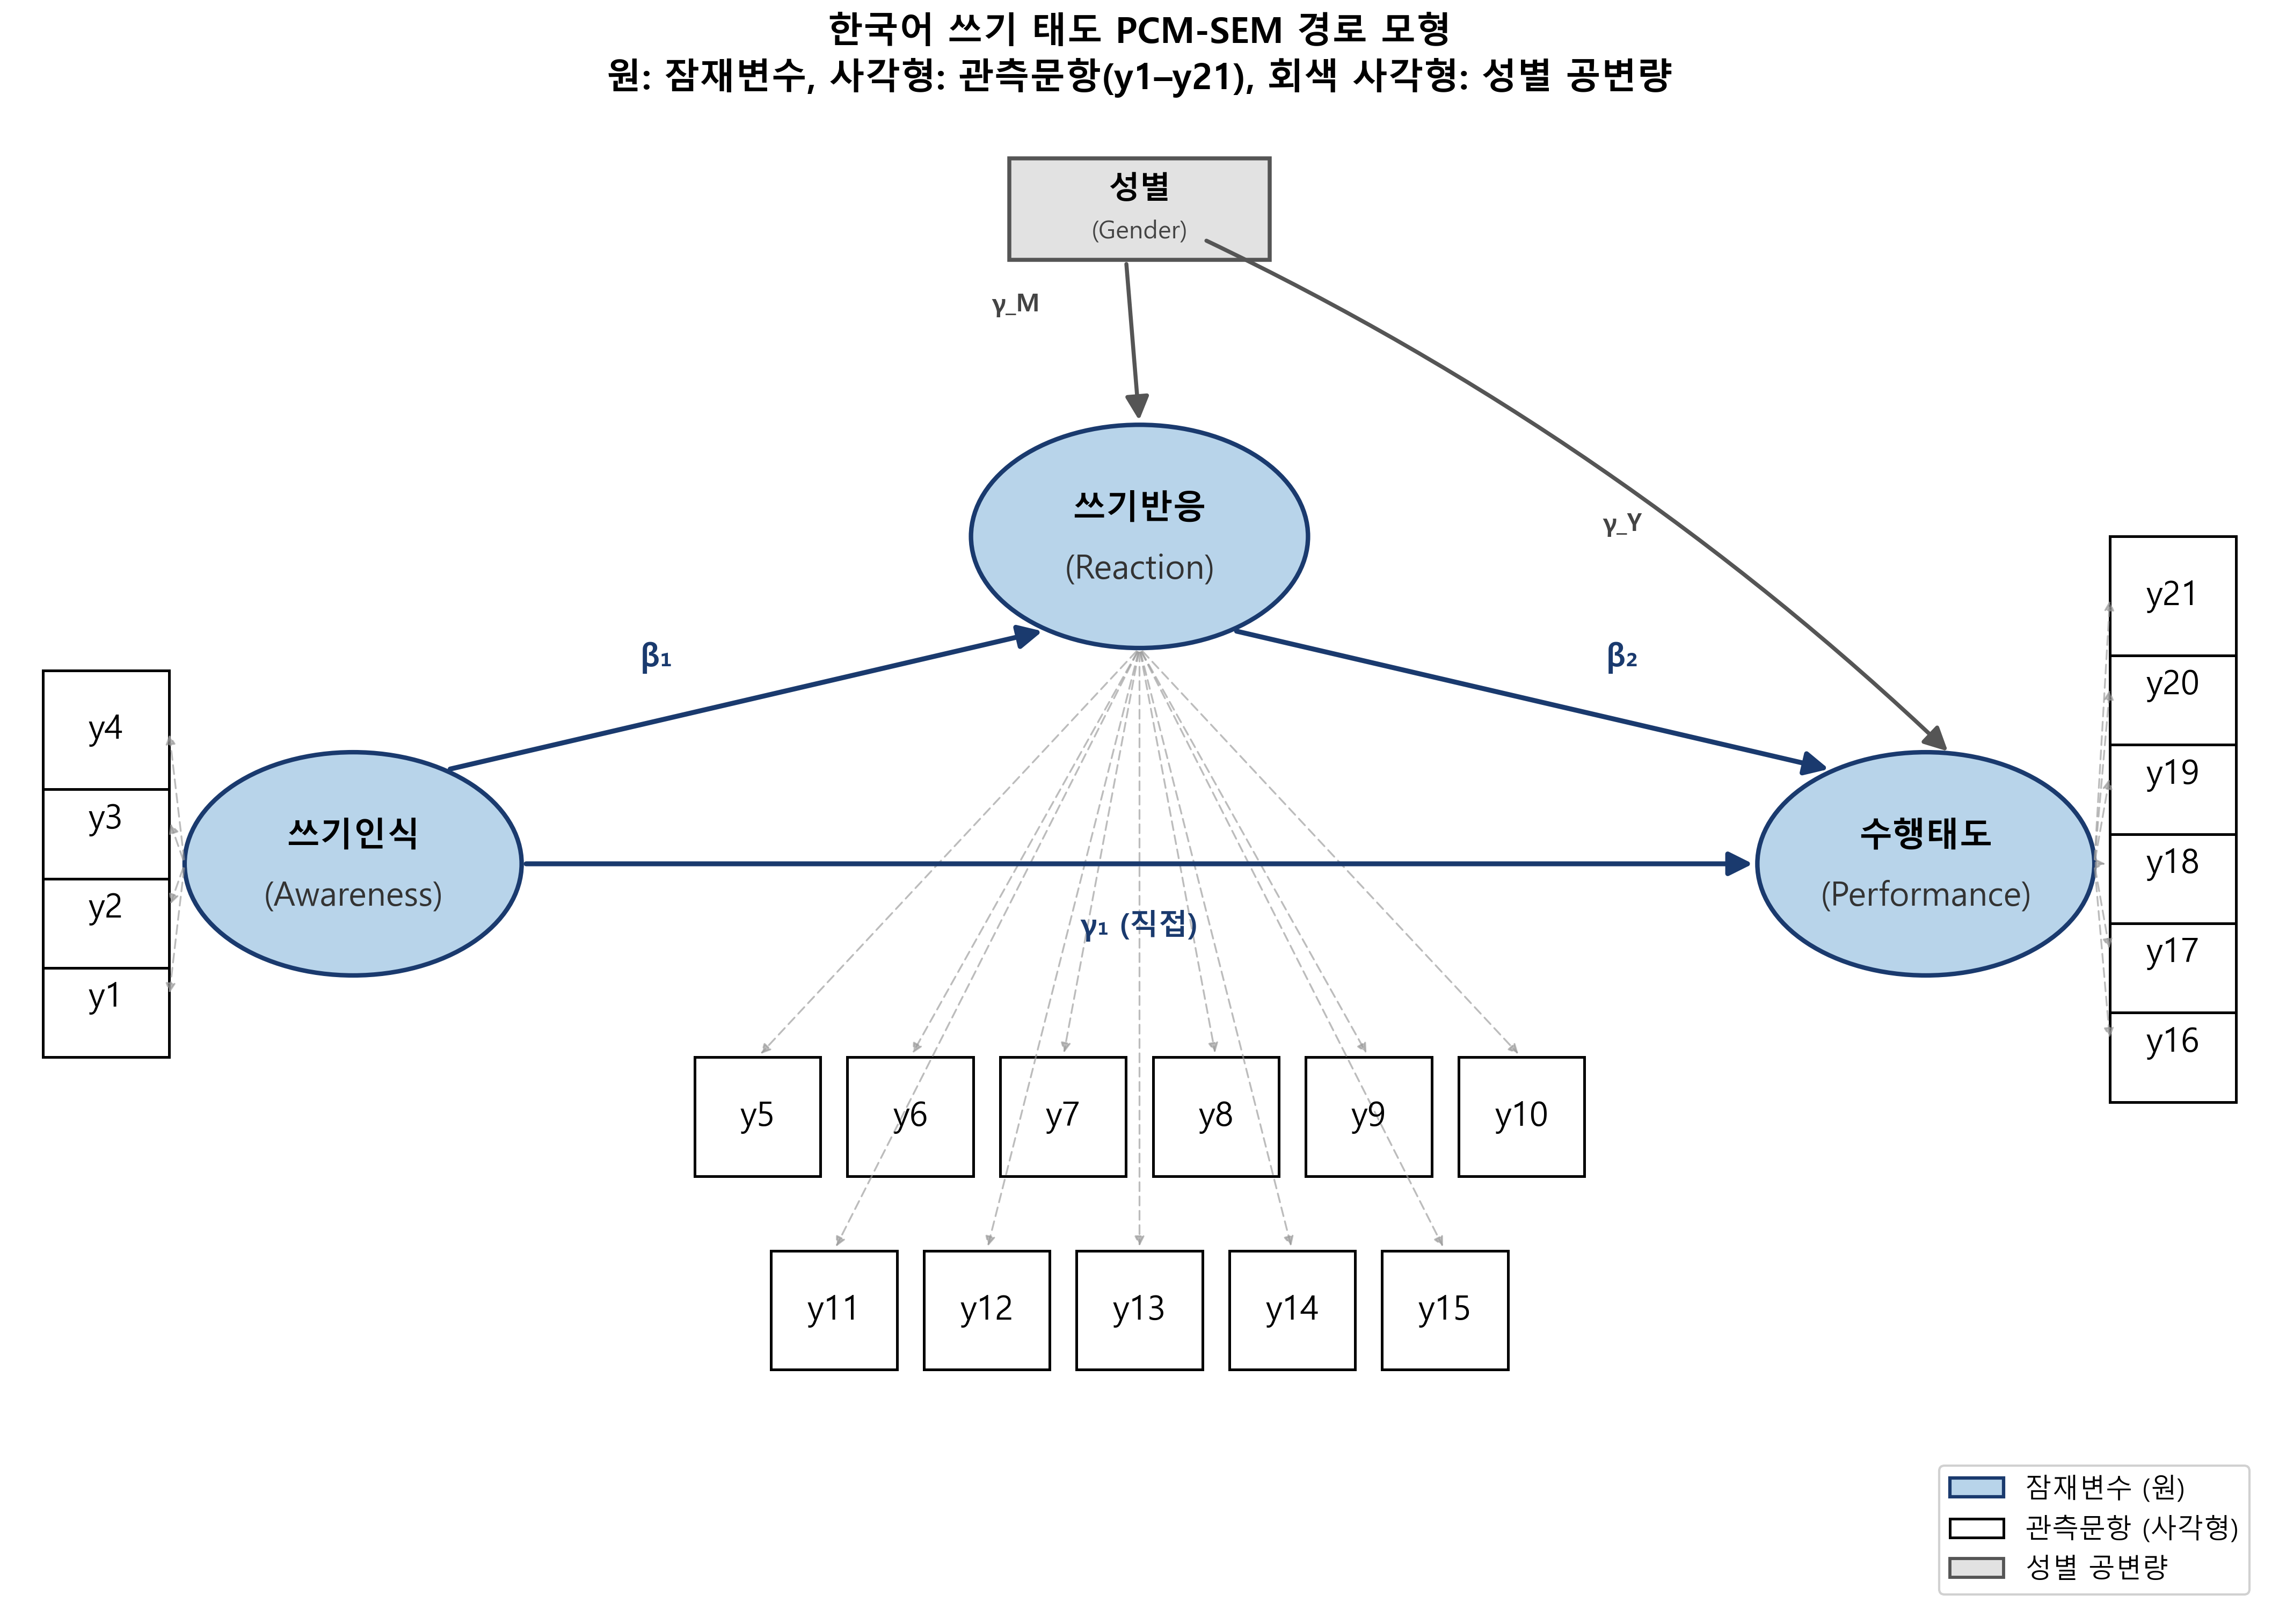

This chart was generated by the following Python code:
"""
sem_path_diagram_korean.py
--------------------------
SEM path diagram for the Korean writing attitude PCM-SEM study.
Layout: M (mediator) raised above X and Y  →  X→Y direct arc
        passes well below M with no overlap.

Run on Windows:
    python sem_path_diagram_korean.py
Output:
    sem_path_diagram_korean.png  (300 dpi, same folder)
"""

import os
import warnings
import matplotlib
matplotlib.use('Agg')
import matplotlib.pyplot as plt
import matplotlib.patches as mpatches
import matplotlib.font_manager as fm

# ── Korean font ───────────────────────────────────────────────────────────────
def setup_korean_font():
    for path, name in [
        ('C:/Windows/Fonts/malgun.ttf',  'Malgun Gothic'),
        ('C:/Windows/Fonts/gulim.ttc',   'Gulim'),
        ('/System/Library/Fonts/AppleSDGothicNeo.ttc', 'Apple SD Gothic Neo'),
        ('/Library/Fonts/NanumGothic.ttf', 'NanumGothic'),
        ('/usr/share/fonts/truetype/nanum/NanumGothic.ttf', 'NanumGothic'),
    ]:
        if os.path.exists(path):
            fm.fontManager.addfont(path)
            plt.rcParams['font.family'] = name
            plt.rcParams['font.sans-serif'] = [name, 'DejaVu Sans']
            print(f'[font] {name}')
            return
    print('[font] Korean font not found.')

setup_korean_font()
plt.rcParams['axes.unicode_minus'] = False

# ── Canvas ────────────────────────────────────────────────────────────────────
fig, ax = plt.subplots(figsize=(18, 12))
ax.set_xlim(0, 1)
ax.set_ylim(0, 1)
ax.axis('off')

def T(x, y):
    """Pass-through: coordinates already in axes-fraction."""
    return x, y

# ── Key positions  (triangular layout: M above X–Y baseline) ─────────────────
PX = (0.15, 0.50)    # 쓰기인식  (Awareness)
PM = (0.50, 0.72)    # 쓰기반응  (Reaction)   ← raised
PY = (0.85, 0.50)    # 수행태도  (Performance)
PG = (0.50, 0.94)    # 성별     (Gender)

R  = 0.075           # latent circle radius
HB = 0.040           # obs-box half-height
WB = 0.028           # obs-box half-width

# ── Observed indicator positions ──────────────────────────────────────────────
# X indicators: y1–y4, vertical column LEFT of X
IX = [(0.04, PX[1] - 0.09 + i * 0.06) for i in range(4)]

# M indicators: y5–y15, TWO rows BELOW M
#   Row 1 (y5–y10):  6 items centred on PM[0]
#   Row 2 (y11–y15): 5 items centred on PM[0]
IM_Y1 = 0.33
IM_Y2 = 0.20
IM = ([(PM[0] + (k - 2.5) * 0.068, IM_Y1) for k in range(6)] +
      [(PM[0] + (k - 2.0) * 0.068, IM_Y2) for k in range(5)])

# Y indicators: y16–y21, vertical column RIGHT of Y
IY = [(0.96, PY[1] - 0.12 + i * 0.06) for i in range(6)]

# ── Drawing helpers ───────────────────────────────────────────────────────────
def circle(cx, cy, r, fc='#b8d4ea', ec='#1a3a6e', lw=2.0, z=3):
    ax.add_patch(plt.Circle((cx, cy), r, fc=fc, ec=ec, lw=lw, zorder=z,
                             transform=ax.transAxes, clip_on=False))

def rect(cx, cy, hw, hh, fc='white', ec='black', lw=1.2, z=3):
    ax.add_patch(mpatches.FancyBboxPatch(
        (cx - hw, cy - hh), hw * 2, hh * 2,
        boxstyle='square,pad=0', fc=fc, ec=ec, lw=lw, zorder=z,
        transform=ax.transAxes, clip_on=False))

def label(x, y, s, fs=10, fw='normal', color='black', z=5,
          ha='center', va='center'):
    ax.text(x, y, s, ha=ha, va=va, fontsize=fs, fontweight=fw,
            color=color, zorder=z, transform=ax.transAxes, clip_on=False)

def sarrow(x0, y0, x1, y1, rad=0.0, color='#1a3a6e', lw=2.2):
    """Structural arrow with solid arrowhead."""
    ax.annotate('', xy=(x1, y1), xytext=(x0, y0),
                xycoords='axes fraction', textcoords='axes fraction',
                zorder=4,
                arrowprops=dict(arrowstyle='-|>', color=color,
                                lw=lw, mutation_scale=22,
                                connectionstyle=f'arc3,rad={rad}'))

def marrow(x0, y0, x1, y1):
    """Measurement arrow (dashed, grey)."""
    ax.annotate('', xy=(x1, y1), xytext=(x0, y0),
                xycoords='axes fraction', textcoords='axes fraction',
                zorder=3,
                arrowprops=dict(arrowstyle='-|>', color='#999999',
                                lw=0.8, mutation_scale=9,
                                linestyle=(0, (5, 3)),
                                connectionstyle='arc3,rad=0.0',
                                alpha=0.65))

def clabel(x, y, txt, color='#1a3a6e', fs=14, dx=0.0, dy=0.022):
    ax.text(x + dx, y + dy, txt, ha='center', va='bottom',
            fontsize=fs, fontstyle='italic', fontweight='bold',
            color=color, zorder=6, transform=ax.transAxes, clip_on=False)

# ── Latent circles ────────────────────────────────────────────────────────────
for (cx, cy), main, sub in [
        (PX, '쓰기인식', '(Awareness)'),
        (PM, '쓰기반응', '(Reaction)'),
        (PY, '수행태도', '(Performance)')]:
    circle(cx, cy, R)
    label(cx, cy + 0.018, main, fs=15, fw='bold')
    label(cx, cy - 0.022, sub,  fs=15, color='#333333')

# ── Gender box ────────────────────────────────────────────────────────────────
rect(PG[0], PG[1], 0.058, 0.034, fc='#e2e2e2', ec='#555555', lw=1.8)
label(PG[0], PG[1] + 0.013, '성별',      fs=14, fw='bold')
label(PG[0], PG[1] - 0.015, '(Gender)',  fs=11, color='#444444')

# ── Observed boxes ────────────────────────────────────────────────────────────
for i, (cx, cy) in enumerate(IX):
    rect(cx, cy, WB, HB); label(cx, cy, f'y{i+1}', fs=15)
for i, (cx, cy) in enumerate(IM):
    rect(cx, cy, WB, HB); label(cx, cy, f'y{i+5}', fs=15)
for i, (cx, cy) in enumerate(IY):
    rect(cx, cy, WB, HB); label(cx, cy, f'y{i+16}', fs=15)

# ── Structural paths ──────────────────────────────────────────────────────────
# β₁: X → M  (diagonal up-right)
A = (PX[0] + R * 0.55, PX[1] + R * 0.84)
B = (PM[0] - R * 0.55, PM[1] - R * 0.84)
sarrow(*A, *B)
clabel((A[0]+B[0])/2 - 0.04, (A[1]+B[1])/2, 'β₁', dy=0.018)

# β₂: M → Y  (diagonal down-right)
A = (PM[0] + R * 0.55, PM[1] - R * 0.84)
B = (PY[0] - R * 0.55, PY[1] + R * 0.84)
sarrow(*A, *B)
clabel((A[0]+B[0])/2 + 0.04, (A[1]+B[1])/2, 'β₂', dy=0.018)

# γ₁: X → Y  (direct, straight line at circle mid-height)
sarrow(PX[0] + R, PX[1],
       PY[0] - R, PY[1],
       rad=0.0)
clabel(0.50, PX[1], 'γ₁ (직접)', dy=-0.052, color='#1a3a6e', fs=13)

# γ_M: Gender → M
sarrow(PG[0] - 0.006, PG[1] - 0.034, PM[0], PM[1] + R,
       rad=0.0, color='#555555', lw=1.8)
clabel(PG[0] - 0.055, (PG[1] + PM[1] + R) / 2, 'γ_M',
       color='#444444', fs=11, dy=0.0)

# γ_Y: Gender → Y  (diagonal right-down from Gender)
sarrow(PG[0] + 0.028, PG[1] - 0.020,
       PY[0] + R * 0.15, PY[1] + R * 0.98,
       rad=-0.08, color='#555555', lw=1.8)
clabel((PG[0] + PY[0]) / 2 + 0.04, (PG[1] + PY[1]) / 2, 'γ_Y',
       color='#444444', fs=11, dy=0.0)

# ── Measurement paths ─────────────────────────────────────────────────────────
for (cx, cy) in IX:
    marrow(PX[0] - R, PX[1], cx + WB, cy)
for (cx, cy) in IM:
    marrow(PM[0], PM[1] - R, cx, cy + HB)
for (cx, cy) in IY:
    marrow(PY[0] + R, PY[1], cx - WB, cy)

# ── Legend & title ────────────────────────────────────────────────────────────
ax.legend(handles=[
    mpatches.Patch(fc='#b8d4ea', ec='#1a3a6e', lw=1.5, label='잠재변수 (원)'),
    mpatches.Patch(fc='white',   ec='black',   lw=1.2, label='관측문항 (사각형)'),
    mpatches.Patch(fc='#e2e2e2', ec='#555555', lw=1.4, label='성별 공변량'),
], loc='lower right', fontsize=12, framealpha=0.9, edgecolor='#cccccc')

ax.set_title('한국어 쓰기 태도 PCM-SEM 경로 모형\n'
             '원: 잠재변수, 사각형: 관측문항(y1–y21), 회색 사각형: 성별 공변량',
             fontsize=16, fontweight='bold', pad=14)

# ── Save ──────────────────────────────────────────────────────────────────────
OUT = os.path.join(os.path.dirname(os.path.abspath(__file__)),
                   'sem_path_diagram_korean.png')
with warnings.catch_warnings():
    warnings.simplefilter('ignore')
    plt.savefig(OUT, dpi=300, bbox_inches='tight', facecolor='white')
print(f'Saved: {OUT}')
